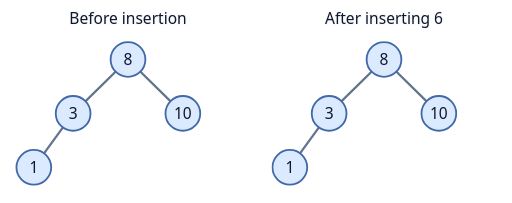
t = 0.00 s
t = 0.80 s: frame unchanged from t = 0.00 s, image omitted
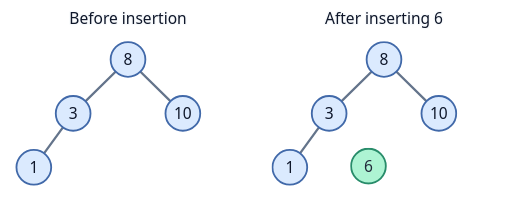
t = 1.70 s
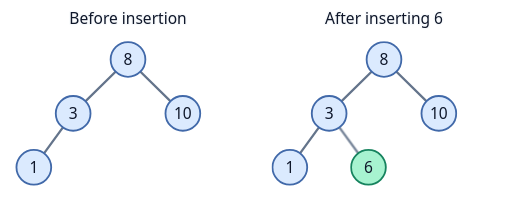
t = 2.48 s
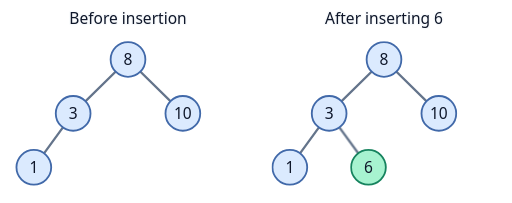
t = 3.35 s
t = 3.90 s: frame unchanged from t = 3.35 s, image omitted

The animated SVG that drew these frames (rendered in a browser with its animation timeline set to each time). Animation: 2 CSS @keyframes rules; one cycle of 5.00 s, repeats indefinitely.

<svg xmlns="http://www.w3.org/2000/svg" width="560" height="222" viewBox="0 0 560 222" role="img" aria-labelledby="title">
  <title id="title">Before and after inserting 6 as the right child of 3</title>
  <style>
    .edge { fill: none; stroke: #64748b; stroke-width: 2.5; stroke-linecap: round; stroke-linejoin: round; }
    .node { fill: #dbeafe; stroke: #4169a9; stroke-width: 2; }
    .changed { fill: #a7f3d0; stroke: #16835e; }
    text { font: 17px system-ui, sans-serif; text-anchor: middle; fill: #0f172a; }
    .label { paint-order: stroke; stroke: #f8fafc; stroke-width: 3; stroke-linejoin: round; }
    @media (prefers-color-scheme: dark) {
      .edge { stroke: #b8c7db; }
      .label { fill: #f8fafc; stroke: #111827; }
    }
  .new-node { animation: appear 5s infinite; } .new-link { animation: connect 5s infinite; } @keyframes appear { 0%, 16% { opacity: 0; transform: translateY(-18px); } 43%, 100% { opacity: 1; transform: translateY(0); } } @keyframes connect { 0%, 40% { opacity: 0; } 56%, 100% { opacity: 1; } } @media (prefers-reduced-motion: reduce) { .new-node, .new-link { animation: none; } }
  </style>
  <text class="label" x="140" y="26">Before insertion</text>
  <text class="label" x="420" y="26">After inserting 6</text>
  <path class="edge" d="M140 65 L80 124"/>
  <path class="edge" d="M140 65 L200 124"/>
  <path class="edge" d="M80 124 L37 183"/>
  <circle class="node" cx="140" cy="65" r="19"/>
  <text x="140" y="71">8</text>
  <circle class="node" cx="80" cy="124" r="19"/>
  <text x="80" y="130">3</text>
  <circle class="node" cx="200" cy="124" r="19"/>
  <text x="200" y="130">10</text>
  <circle class="node" cx="37" cy="183" r="19"/>
  <text x="37" y="189">1</text>
  <path class="edge" d="M420 65 L360 124"/>
  <path class="edge" d="M420 65 L480 124"/>
  <path class="edge" d="M360 124 L317 183"/>
  <g class="new-link"><path class="edge" d="M360 124 L403 183"/></g>
  <circle class="node" cx="420" cy="65" r="19"/>
  <text x="420" y="71">8</text>
  <circle class="node" cx="360" cy="124" r="19"/>
  <text x="360" y="130">3</text>
  <circle class="node" cx="480" cy="124" r="19"/>
  <text x="480" y="130">10</text>
  <circle class="node" cx="317" cy="183" r="19"/>
  <text x="317" y="189">1</text>
  <g class="new-node"><circle class="node changed" cx="403" cy="183" r="19"/>
  <text x="403" y="189">6</text></g>
</svg>
